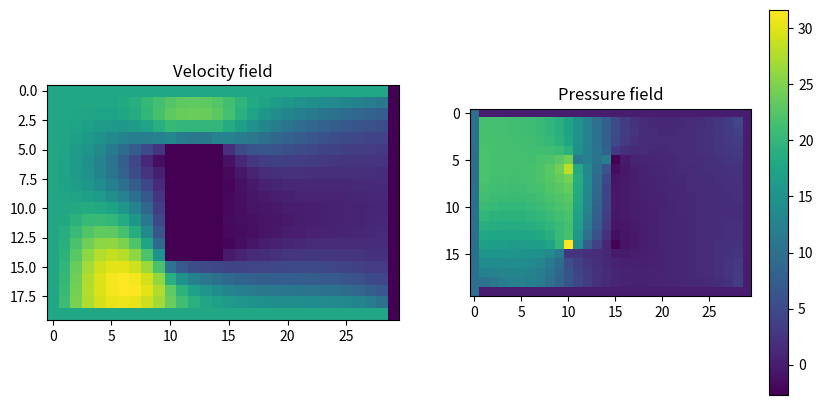

Here is the Python script that generated this plot:
import numpy as np
import matplotlib.pyplot as plt
import scipy.sparse as sps
from scipy.sparse.linalg import spsolve


# 2D simulation, m * n grid, indexing is u(i*n + j)
m = 20
n = 30

v = 1   # viscosity
h = 1   # homogenous step size

# u has ux, uy, p components, u[3*(i*n + j)] is uxi, u[3*(i*n + j) + 1] is uyi, u[3*(i*n + j) + 2] is p
#u = np.zeros (3*m*n)
A = sps.lil_matrix ((3*m*n, 3*m*n))
f = np.zeros (3*m*n)


def index (i, j):
    # how we find the index of point i,j
    return 3*(i*n+j)


for i in range(1, m-1):
        for j in range(1, n-1):
                ### first equation ux
                # ux component
                A[index(i,j), index(i,j)] = 4 * v/h**2
                A[index(i,j), index(i-1,j)] = -v/h**2
                A[index(i,j), index(i+1,j)] = -v/h**2
                A[index(i,j), index(i,j-1)] = -v/h**2
                A[index(i,j), index(i,j+1)] = -v/h**2
                # p component
                A[index(i,j), index(i,j)+2] = -1/h
                A[index(i,j), index(i,j+1)+2] = 1/h
                # right hand side
                f[index(i,j)] = 0   # for now just keep f at zeros


                ### second equation for uy
                # uy component
                A[index(i,j)+1, index(i,j)+1] = 4 * v/h**2
                A[index(i,j)+1, index(i-1,j)+1] = -v/h**2
                A[index(i,j)+1, index(i+1,j)+1] = -v/h**2
                A[index(i,j)+1, index(i,j-1)+1] = -v/h**2
                A[index(i,j)+1, index(i,j+1)+1] = -v/h**2
                # p component
                A[index(i,j)+1, index(i,j)+2] = -1/h
                A[index(i,j)+1, index(i+1,j)+2] = 1/h
                # right hand side
                f[index(i,j)+1] = 0   # for now just keep f at zeros


                ### third equation for conservation
                # ux component
                A[index(i,j)+2, index(i,j)] = 1/h
                A[index(i,j)+2, index(i,j-1)] = -1/h
                # uy component
                A[index(i,j)+2, index(i,j)+1] = 1/h
                A[index(i,j)+2, index(i-1,j)+1] = -1/h
                # right hand side
                f[index(i,j)+2] = 0


# Boundary Conditions
# eh too lazy, put everything to zero
# upper and lower grid rows
for j in range(n):
        A[index(0,j), index(0,j)] = 1
        A[index(0,j)+1, index(0,j)+1] = 1
        A[index(0,j)+2, index(0,j)+2] = 1

        f[index(0,j)] = 10
        f[index(0,j)+1] = 0
        f[index(0,j)+2] = 0

        A[index(m-1,j), index(m-1,j)] = 1
        A[index(m-1,j)+1, index(m-1,j)+1] = 1
        A[index(m-1,j)+2, index(m-1,j)+2] = 1

        f[index(m-1,j)] = 10
        f[index(m-1,j)+1] = 0
        f[index(m-1,j)+2] = 0

# leftest and rightest grid rows
for i in range(m):
        A[index(i,0), index(i,0)] = 1
        A[index(i,0)+1, index(i,0)+1] = 1
        A[index(i,0)+2, index(i,0)+2] = 1

        f[index(i,0)] = 10
        f[index(i,0)+1] = 0
        f[index(i,0)+2] = 10

        A[index(i,n-1), index(i,n-1)] = 1
        A[index(i,n-1)+1, index(i,n-1)+1] = 1
        A[index(i,n-1)+2, index(i,n-1)+2] = 1

        f[index(i,n-1)] = 0
        f[index(i,n-1)+1] = 0
        f[index(i,n-1)+2] = 0

# Penalty method for obstacle in field (Dirichlet BC)
beta = 1e10

for i in range(5, 15):
        for j in range(10, 15):
                A[index(i,j), index(i,j)] += beta
                A[index(i,j)+1, index(i,j)+1] += beta

                f[index(i,j)] += beta*0
                f[index(i,j)+1] += beta*0



#print ("Our A matrix: ", A)
#print ("Our f vector: ", f)


A = sps.csr_matrix(A)
u = spsolve (A, f)

#print (u)


Ufield = np.zeros((m, n))
Vfield = np.zeros((m, n))
Pfield = np.zeros((m, n))

for i in range(m):
    for j in range(n):
        Ufield[i,j] = u[index(i,j)]
        Vfield[i,j] = u[index(i,j)+1]
        Pfield[i,j] = u[index(i,j)+2]


#plt.quiver(Ufield, Vfield)
U = np.sqrt(Ufield**2 + Vfield**2)

plt.figure (1, figsize = (10,5))
plt.subplot (121)
plt.imshow(U)
plt.title('Velocity field')

plt.subplot (122)
plt.imshow(Pfield)
plt.title('Pressure field')

plt.colorbar()
plt.show()

